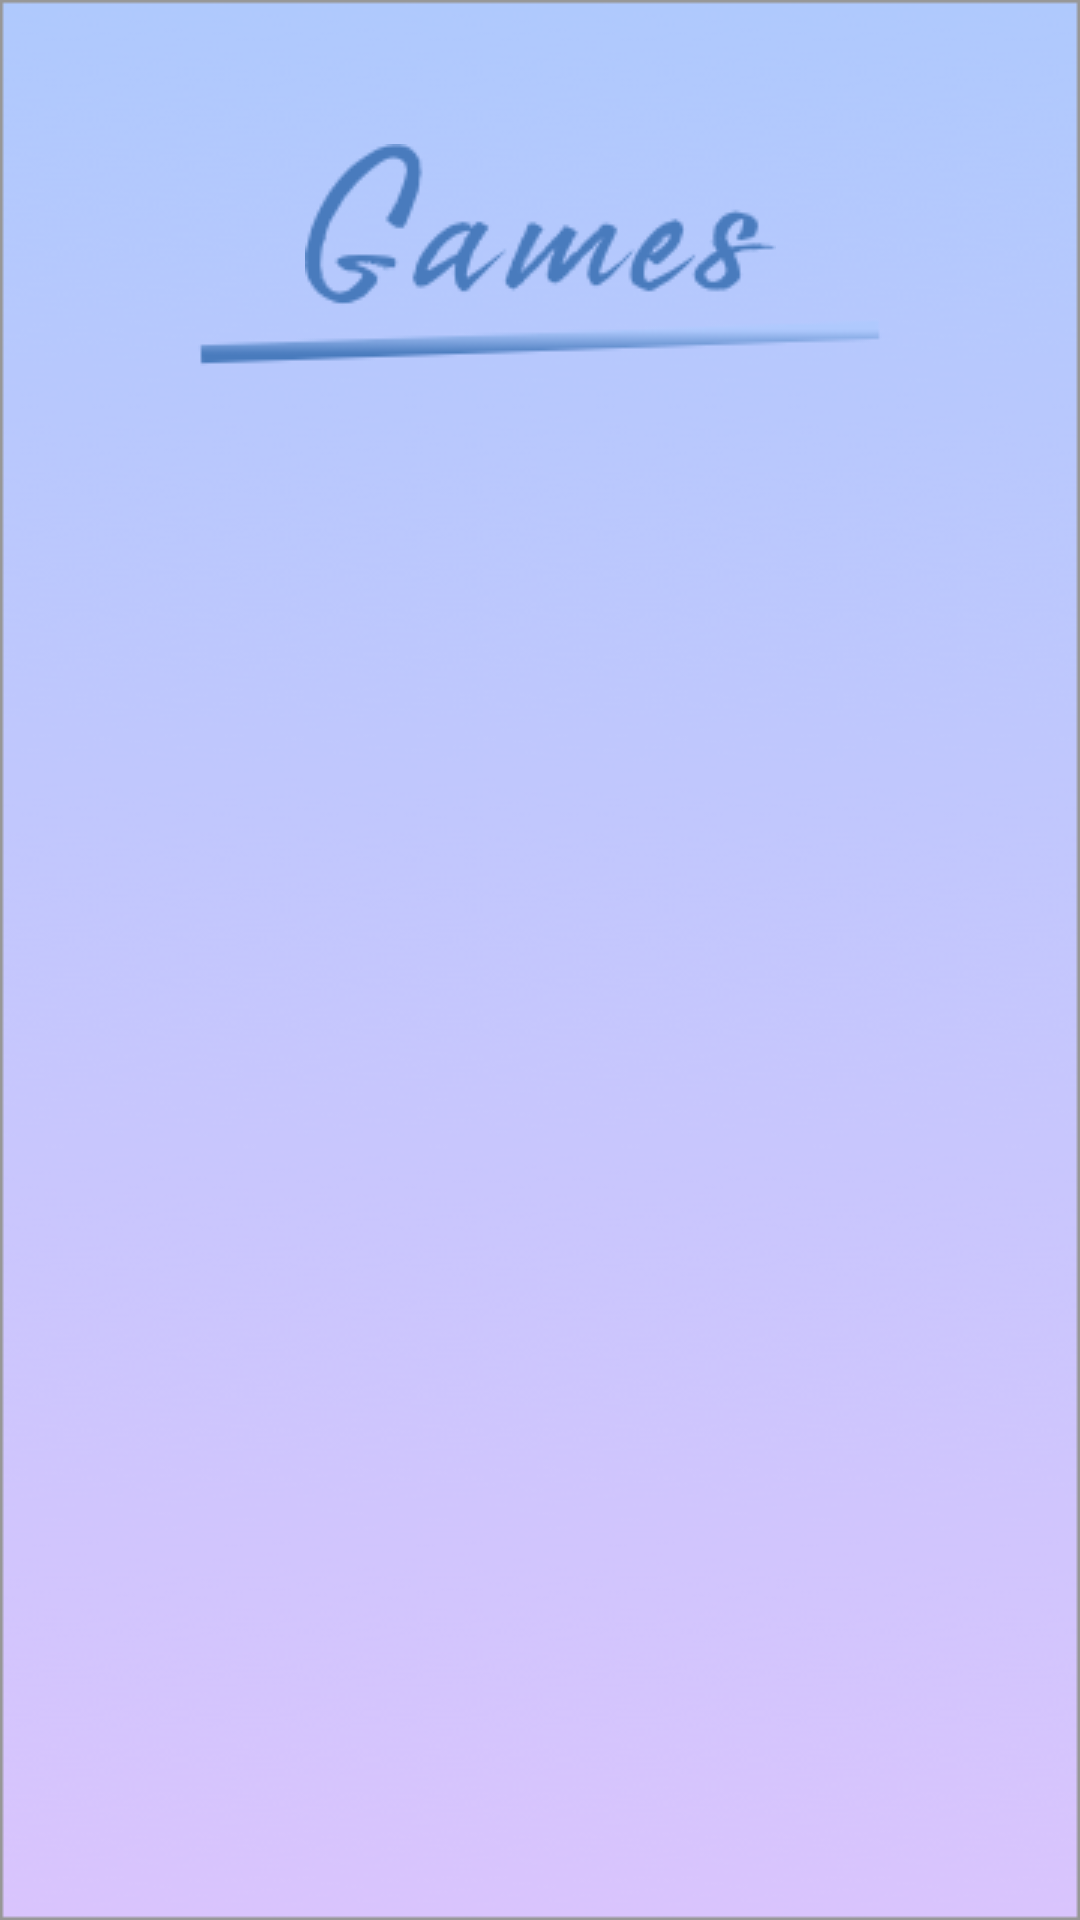

Write the Android layout XML for this screen, with the resource values it uses.
<!-- AndroidManifest.xml: application theme AppTheme -->
<!-- res/layout/frag_game.xml -->
<?xml version="1.0" encoding="utf-8"?>
<androidx.constraintlayout.widget.ConstraintLayout xmlns:android="http://schemas.android.com/apk/res/android"
    xmlns:app="http://schemas.android.com/apk/res-auto"
    android:layout_width="match_parent"
    android:layout_height="match_parent"
    android:background="@drawable/background_game"
    android:orientation="vertical">

    <ImageView
        android:id="@+id/iv_games"
        android:layout_width="wrap_content"
        android:layout_height="wrap_content"
        android:layout_marginTop="48dp"
        android:src="@drawable/logo_game"
        app:layout_constraintEnd_toEndOf="parent"
        app:layout_constraintStart_toStartOf="parent"
        app:layout_constraintTop_toTopOf="parent" />

    <ImageView
        android:id="@+id/iv_line"
        android:layout_width="wrap_content"
        android:layout_height="wrap_content"
        android:layout_marginTop="4dp"
        android:src="@drawable/line"
        app:layout_constraintEnd_toEndOf="parent"
        app:layout_constraintStart_toStartOf="parent"
        app:layout_constraintTop_toBottomOf="@id/iv_games" />

    <androidx.viewpager.widget.ViewPager
        android:id="@+id/view_pager_inner"
        android:layout_width="match_parent"
        android:layout_height="0dp"
        app:layout_constraintBottom_toBottomOf="parent"
        app:layout_constraintEnd_toEndOf="parent"
        app:layout_constraintStart_toStartOf="parent"
        app:layout_constraintTop_toBottomOf="@id/iv_line">

        <com.google.android.material.tabs.TabLayout
            android:id="@+id/tab_layout"
            android:layout_width="match_parent"
            android:layout_height="wrap_content" />
    </androidx.viewpager.widget.ViewPager>

    
</androidx.constraintlayout.widget.ConstraintLayout>
<!-- resources referenced by this layout -->
<resources>
  <!-- drawable background_game: png bitmap (drawable, 78006 bytes) -->
  <!-- drawable line: png bitmap (drawable, 1802 bytes) -->
  <!-- drawable logo_game: png bitmap (drawable, 6796 bytes) -->
  <style name="AppTheme" parent="Theme.AppCompat.Light.NoActionBar">
          
          <item name="colorPrimary">@color/colorPrimary</item>
          <item name="colorPrimaryDark">@color/colorPrimaryDark</item>
          <item name="colorAccent">@color/colorAccent</item>
      </style>
  <color name="colorPrimary">#008577</color>
  <color name="colorPrimaryDark">#00574B</color>
  <color name="colorAccent">#D81B60</color>
</resources>
